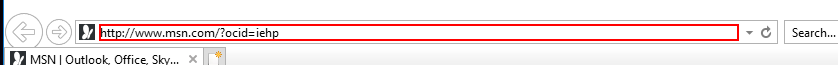
Task: weather in <city>
Workflow: Main

Step 1: click on the element in window 'Navigation Bar'

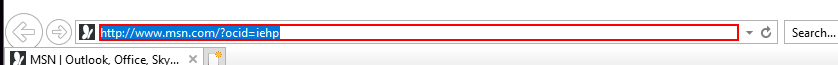
Step 2: type "google.com" into the text box 'Address and search using Bing' in window 'Navigation Bar'

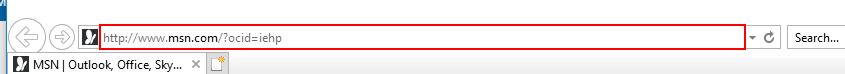
Step 3: type a value into the menu item 'Address' in window 'Navigation Bar'

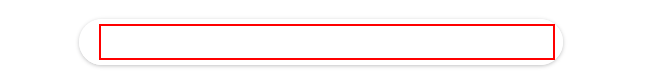
Step 4: type "["weather in " + city]" into the text box 'q'

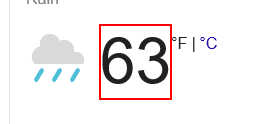
Step 5: get-text from the element 'wob_tm'
